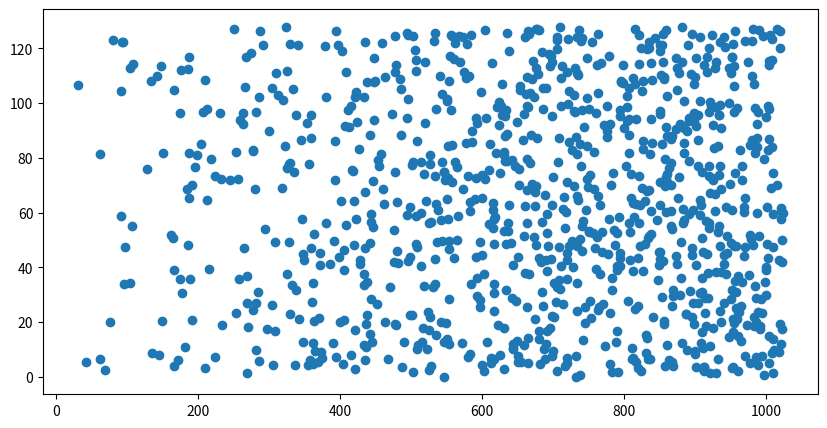

Python code for this plot:
import numpy as np
import matplotlib.pyplot as plt

fig, ax = plt.subplots()
# ICDF: Transfer uniform between 0 and 1 to needed distribution

def icdf(x):
    return x ** 0.5 * 1024

xts = np.random.uniform(0, 1, 1024)
yts = np.random.uniform(0, 128, 1024)
ax.scatter(icdf(xts), yts)
    
fig.set_figwidth(10)
fig.set_figheight(5)
#ax.set_xlim(0, 128)
#ax.set_ylim(0, 128)
fig.show()
plt.show()
